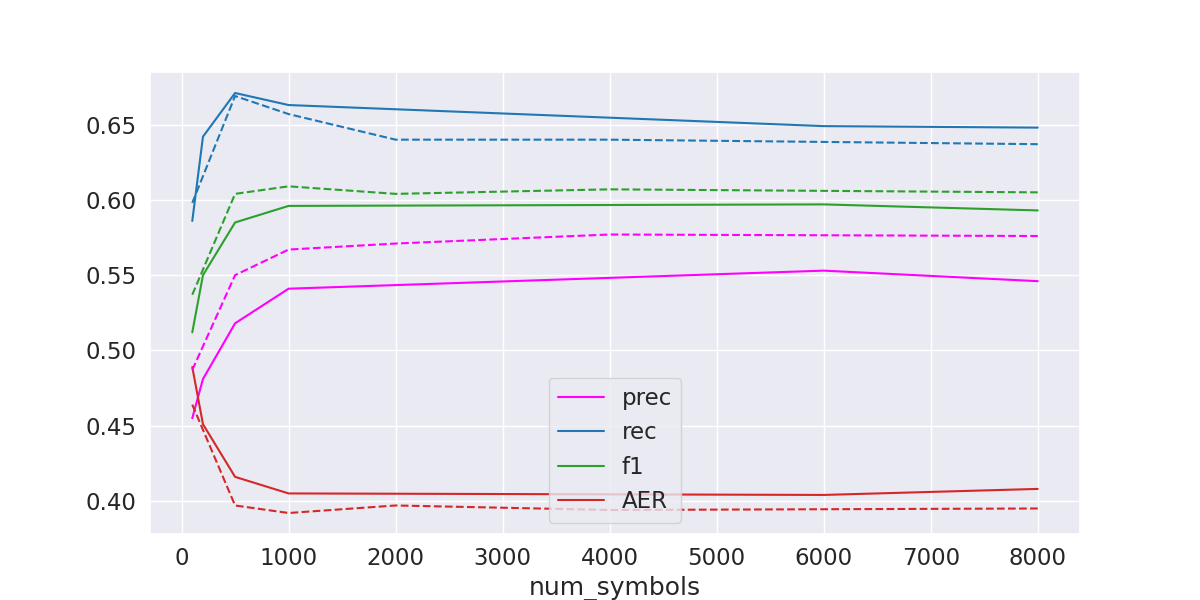

The file beside this chart, header and first rows:
num_symbols, prec, rec, f1, AER
100, 0.455, 0.586, 0.512, 0.489
200, 0.481, 0.642, 0.55, 0.451
500, 0.518, 0.671, 0.585, 0.416
1000, 0.541, 0.663, 0.596, 0.405
6000, 0.553, 0.649, 0.597, 0.404
8000, 0.546, 0.648, 0.593, 0.408
